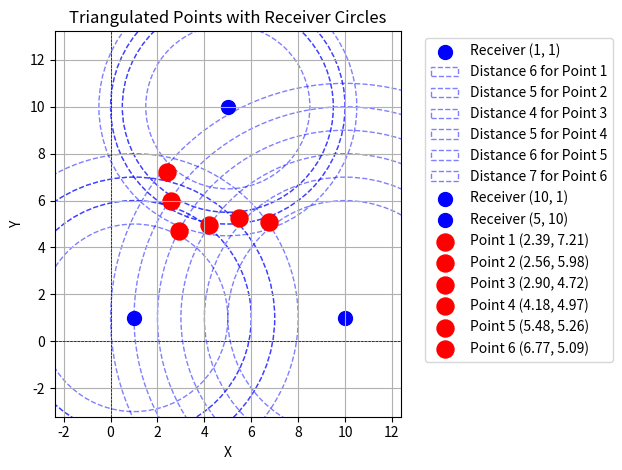

This figure's Python source:
import numpy as np
from scipy.optimize import minimize
import matplotlib.pyplot as plt

# Receiver locations
receivers = [
    {'center': (1, 1)},   # Receiver A
    {'center': (10, 1)},  # Receiver B
    {'center': (5, 10)}   # Receiver C
]

# Array of distances for multiple points
distances = [
    [6, 10, 3.5],
    [5,9,4.5],
    [4,8,5.5],
    [5, 7, 5],
    [6, 6, 4.5],
    [7, 5, 5]
]

# Error function for optimization
def error_function(point, receivers, distances):
    x, y = point
    total_error = 0
    for i, receiver in enumerate(receivers):
        center_x, center_y = receiver['center']
        expected_distance = distances[i]
        actual_distance = np.sqrt((x - center_x)**2 + (y - center_y)**2)
        total_error += (actual_distance - expected_distance)**2
    return total_error

def calculate_points(distances, receivers):
    points = []
    for distance_set in distances:
        initial_guess = (5, 5)  # Some midpoint in the graph
        result = minimize(error_function, initial_guess, args=(receivers, distance_set), method='L-BFGS-B')
        points.append(result.x)
    return points

calculated_points = calculate_points(distances, receivers)

def plot_points(receivers, distances, calculated_points):
    fig, ax = plt.subplots()

    # Plot receivers and their distance circles
    for i, receiver in enumerate(receivers):
        center_x, center_y = receiver['center']
        plt.scatter(center_x, center_y, color='blue', label=f"Receiver ({center_x}, {center_y})", s=100)
        
        # Plot circles for each distance
        for j, distance_set in enumerate(distances):
            radius = distance_set[i]
            circle = plt.Circle((center_x, center_y), radius, color='blue', fill=False, linestyle='--', alpha=0.5,
                                label=f"Distance {radius} for Point {j+1}" if i == 0 else "")  # Avoid duplicate legend entries
            ax.add_artist(circle)

    # Plot calculated points
    for i, point in enumerate(calculated_points):
        plt.scatter(point[0], point[1], color='red', label=f"Point {i+1} ({point[0]:.2f}, {point[1]:.2f})", s=150)

    # Customize the plot
    plt.axhline(0, color='black', linewidth=0.5, linestyle='--')
    plt.axvline(0, color='black', linewidth=0.5, linestyle='--')
    plt.title("Triangulated Points with Receiver Circles")
    plt.xlabel("X")
    plt.ylabel("Y")
    plt.legend(bbox_to_anchor=(1.05, 1), loc='upper left')  # Legend outside
    plt.grid(True)
    plt.axis('equal')
    plt.tight_layout()
    plt.show()

# Plot results
plot_points(receivers, distances, calculated_points)
